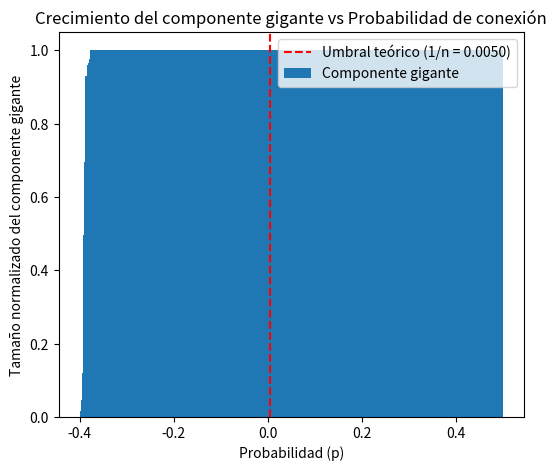

Write Python code to recreate this figure.
"""
LABORATORIO 5 
Problema 1 de la parte 2
"""
import networkx as nx
import matplotlib.pyplot as plt
import numpy as np

# Parámetros
n = 200       # número de nodos
p = np.linspace(0, 0.1, 100)    # Vector de 100 probabilidades entre 0 y 0.1
norm_size = []

for prob in p:
    red_er = nx.erdos_renyi_graph(n, prob) # red aleatoria de Erdős-Rényi
    componentes = nx.connected_components(red_er) # todos los componentes conectados de la red
    biggest = max(list(componentes), key=len) # componente más grande
    
    norm_size.append(len(biggest)/n)

# gráfica
plt.figure(figsize=(6,5))
plt.bar(p, norm_size, label="Componente gigante")
plt.axvline(x=1/n, color='red', linestyle='--', label=f"Umbral teórico (1/n = {1/n:.4f})")
plt.xlabel("Probabilidad (p)")
plt.ylabel("Tamaño normalizado del componente gigante")
plt.title("Crecimiento del componente gigante vs Probabilidad de conexión")
plt.legend()
plt.show()
